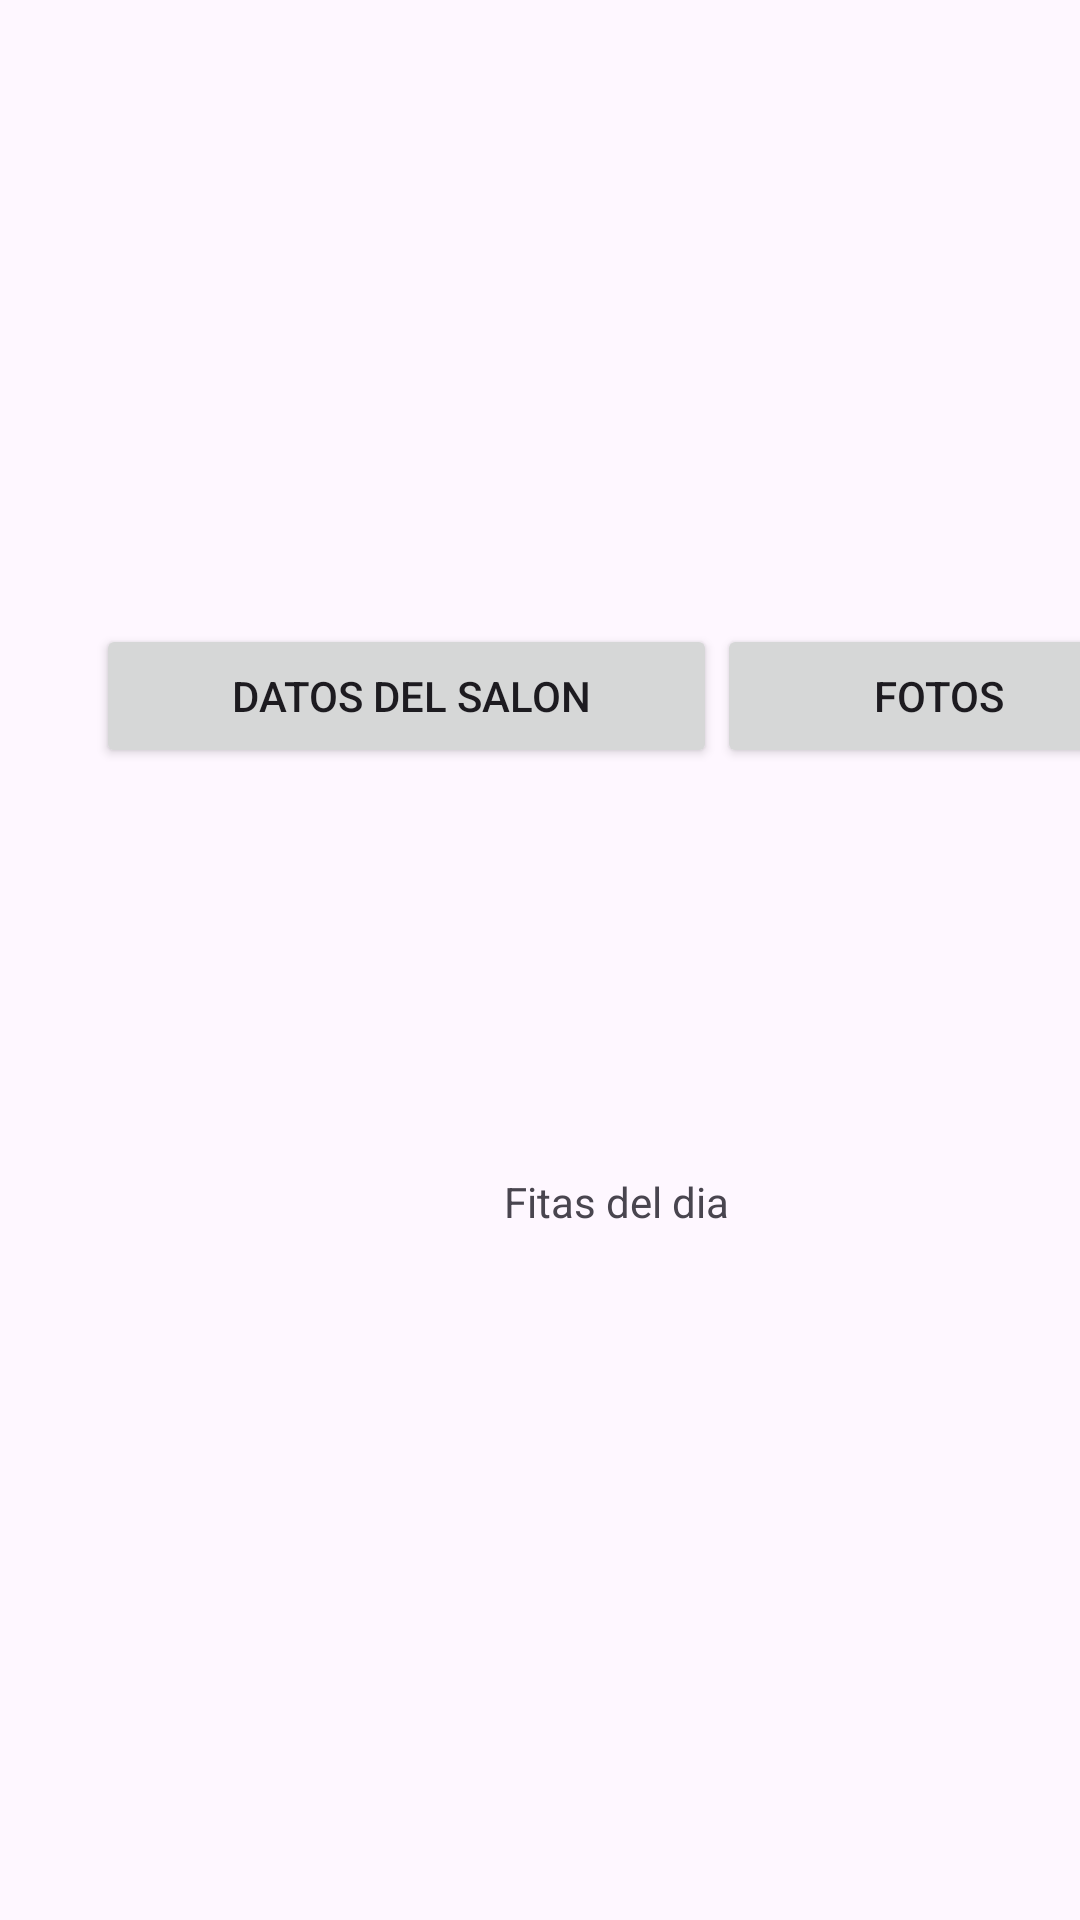

Reconstruct the res/layout file that produces this screen, plus the resources it refers to.
<!-- AndroidManifest.xml: application theme Theme._20191660_lab7 -->
<!-- res/layout/activity_base_general.xml -->
<?xml version="1.0" encoding="utf-8"?>
<androidx.constraintlayout.widget.ConstraintLayout xmlns:android="http://schemas.android.com/apk/res/android"
    xmlns:app="http://schemas.android.com/apk/res-auto"
    xmlns:tools="http://schemas.android.com/tools"
    android:layout_width="match_parent"
    android:layout_height="match_parent"
    tools:context=".BaseGeneralActivity">

    <LinearLayout
        android:id="@+id/linearLayout"
        android:layout_width="355dp"
        android:layout_height="71dp"
        android:layout_marginStart="32dp"
        android:layout_marginTop="208dp"
        android:orientation="horizontal"
        app:layout_constraintStart_toStartOf="parent"
        app:layout_constraintTop_toTopOf="parent">

        <Button
            android:id="@+id/button_datos"
            android:layout_width="wrap_content"
            android:layout_height="wrap_content"
            android:layout_weight="1"
            android:text=" Datos del Salon" />

        <Button
            android:id="@+id/button_fotos"
            android:layout_width="wrap_content"
            android:layout_height="wrap_content"
            android:layout_weight="1"
            android:text="Fotos" />
    </LinearLayout>

    <TextView
        android:id="@+id/textView"
        android:layout_width="78dp"
        android:layout_height="35dp"
        android:layout_marginStart="168dp"
        android:layout_marginTop="112dp"
        android:text="Fitas del dia"
        app:layout_constraintStart_toStartOf="parent"
        app:layout_constraintTop_toBottomOf="@+id/linearLayout" />
</androidx.constraintlayout.widget.ConstraintLayout>
<!-- resources referenced by this layout -->
<resources>
  <style name="Theme._20191660_lab7" parent="Base.Theme._20191660_lab7" />
  <style name="Base.Theme._20191660_lab7" parent="Theme.Material3.DayNight.NoActionBar">
          
          
      </style>
</resources>
